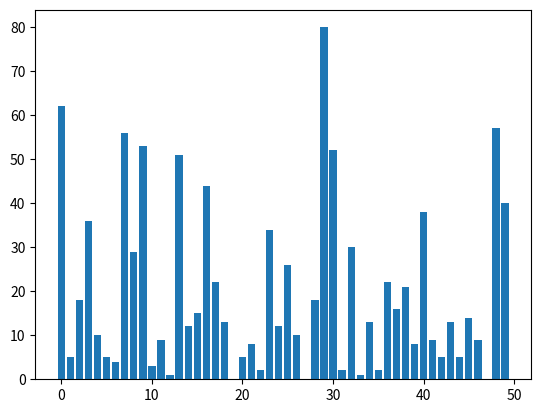

Write Python code to recreate this figure.
import numpy as np
import matplotlib.pyplot as plt
#create feature descriptors (e.g., SIFT)
features = np.random.random((1000,128))
#create cluster centers
clusters = np.random.random((50,128))
#compute the pairwise difference
pw_diff = features[:,np.newaxis,:] - clusters[np.newaxis,:,:]
#compute the euclidean distance
pw_dist = np.sqrt((pw_diff * pw_diff).sum(axis=2))
#find the nearest neighbors
nearest_neighbors = np.argmax(pw_dist,axis=1)
#build the histogrma
hist, bin_edges = np.histogram(nearest_neighbors, bins=50, range=(0,50))
#plot the histogram
plt.bar(bin_edges[:-1], hist)